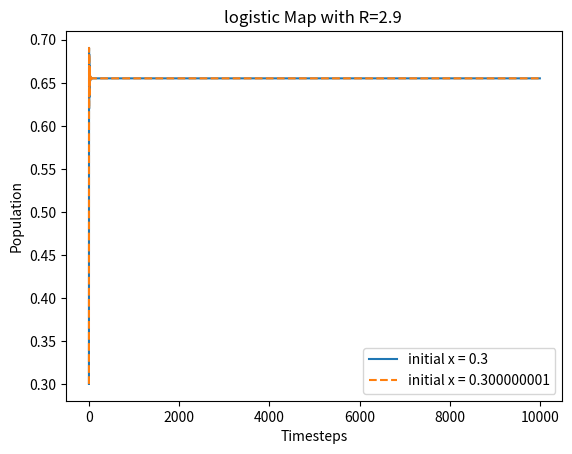
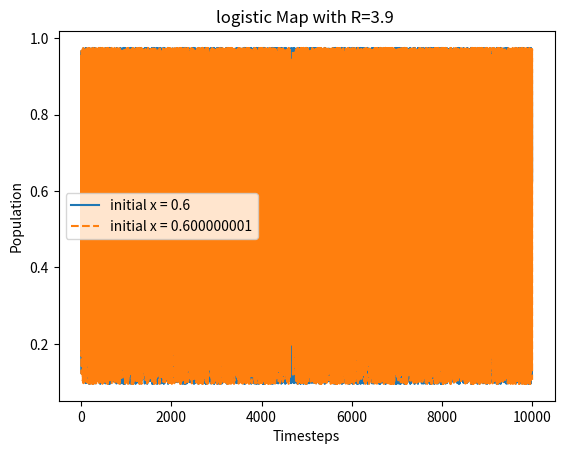

Here is the Python script that generated these plots, in order:
# this file is bassically the same as the other 100 step one. 
# but the purppose of this file is to build 10000 steps that 
# will then get discretized using numpy.digitize. we need 10000
# steps to get a more accrurate picture of the entropy measure
# 
# Two sepperate data files will be output.
# One up to N and one after N where N is the time that the chaotic graph diverges
# Implemented by Siri Khalsa.
import matplotlib.pyplot as plt
import numpy as np

#Part 1 figure1a
r1 = 2.9 # to analyze non chaotic behavior.
r2 = 3.9 # to analyze chaotic behavior
timesteps = 10000

xnot_r1_1 = 0.3
xnot_r1_2 = 0.300000001
xnot_r2_1 = 0.6
xnot_r2_2 = 0.600000001

# init and declare lists to store x vals 
xval_r1_1 = list(np.zeros(timesteps))
xval_r1_2 = list(np.zeros(timesteps))
xval_r2_1 = list(np.zeros(timesteps))
xval_r2_2 = list(np.zeros(timesteps))

# init xnot for each xval list
xval_r1_1[0] = xnot_r1_1
xval_r1_2[0] = xnot_r1_2
xval_r2_1[0] = xnot_r2_1
xval_r2_2[0] = xnot_r2_2

def logistic_map(x,r):
    return r*x*(1-x)

# populate vals  r1_1
for i in range(1,timesteps):
    x = xval_r1_1[i-1]
    xval_r1_1[i] = logistic_map(x,r1)

# populate vals  r1_2
for i in range(1,timesteps):
    x = xval_r1_2[i-1]
    xval_r1_2[i] = logistic_map(x,r1)

# populate vals  r2_1
for i in range(1,timesteps):
    x = xval_r2_1[i-1]
    xval_r2_1[i] = logistic_map(x,r2)

# populate vals  r2_2
for i in range(1,timesteps):
    x = xval_r2_2[i-1]
    xval_r2_2[i] = logistic_map(x,r2)

# okay now it is time to graph!
fig1 = plt.figure()
plt.plot(range(0,timesteps),xval_r1_1, label= 'initial x = 0.3')
plt.plot(range(0,timesteps),xval_r1_2,'--', label= 'initial x = 0.300000001')
plt.xlabel('Timesteps')
plt.ylabel('Population')
plt.title('logistic Map with R=2.9 ')
plt.legend()
# The key points here are to show that when we have a logistic map
#  with an R that leads to a fixed point attractor then there is
#  not much sensitivity to initial conditions.



fig1 = plt.figure()
plt.plot(range(0,timesteps),xval_r2_1, label= 'initial x = 0.6')
plt.plot(range(0,timesteps),xval_r2_2,'--', label= 'initial x = 0.600000001')
plt.xlabel('Timesteps')
plt.ylabel('Population')
plt.title('logistic Map with R=3.9 ')
plt.legend()
# Now compare the first graph to the second graph with an R that 
# leads to an infinity attractor or chaos. we have initial values 
# that have the same distance from eachother as above. they stay 
# close for about 20 iterations where they change drastically.this 
# emphasizes sensitivity to initial conditions.

# Lets discretize the data to calculate entropy I will use 100 bins to represent the percentage of population
bins = list(range(0,100))
# i will map the x vals to a new list with each value multiplies by 100
temp_r1_1 = list(map(lambda x: x*100, xval_r1_1))
temp_r1_2 = list(map(lambda x: x*100, xval_r1_2))
temp_r2_1 = list(map(lambda x: x*100, xval_r2_1))
temp_r2_2 = list(map(lambda x: x*100, xval_r2_2))
discretized_r1_1 = np.digitize(temp_r1_1,bins)
discretized_r1_2 = np.digitize(temp_r1_2,bins)
discretized_r2_1 = np.digitize(temp_r2_1,bins)
discretized_r2_2 = np.digitize(temp_r2_2,bins)
f = open("r11-r12-r21-r22-firstN.txt","w")
for i in range(0,31):
    f.write(str(discretized_r1_1[i])+ " " + str(discretized_r1_2[i])+ " " + str(discretized_r2_1[i])+ " " + str(discretized_r2_2[i]) + "\n")
f.close()

f = open("r11-r12-r21-r22-afterN.txt","w")
for i in range(32,len(temp_r1_1)):
    f.write(str(discretized_r1_1[i])+ " " + str(discretized_r1_2[i])+ " " + str(discretized_r2_1[i])+ " " + str(discretized_r2_2[i]) + "\n")
f.close()

plt.show()
